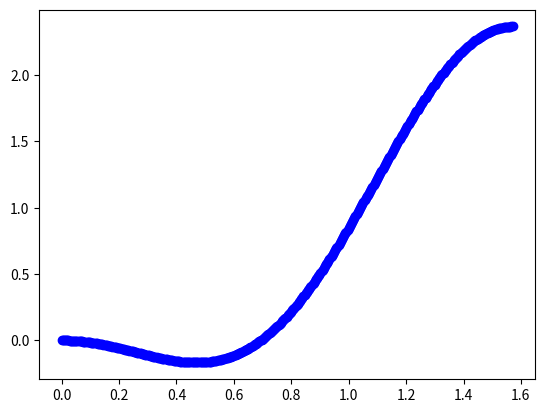

Recreate this plot in Python.
import math
from math import cos,sin
import numpy as np
import matplotlib as mpl
import matplotlib.pyplot as plt

contrast = 0.65
c_x = contrast
c_y = contrast
b_x = 0.5
b_y = 0.5
phi_d = np.linspace(0, math.pi/2, 400)
F = np.empty(400)
for i in range(400):
    F[i] = ((b_x)**2/((c_x)**2) + (b_y)**2/((c_y)**2) - (2*b_x*b_y*cos(2*phi_d[i]))/(c_x*c_y) - 4*(cos(phi_d[i]))**2*(sin(phi_d[i]))**2)

plt.scatter(phi_d, F, c ="blue")
plt.show()

min = np.amin(F)
print(min)
max = np.amax(F)
print(max)